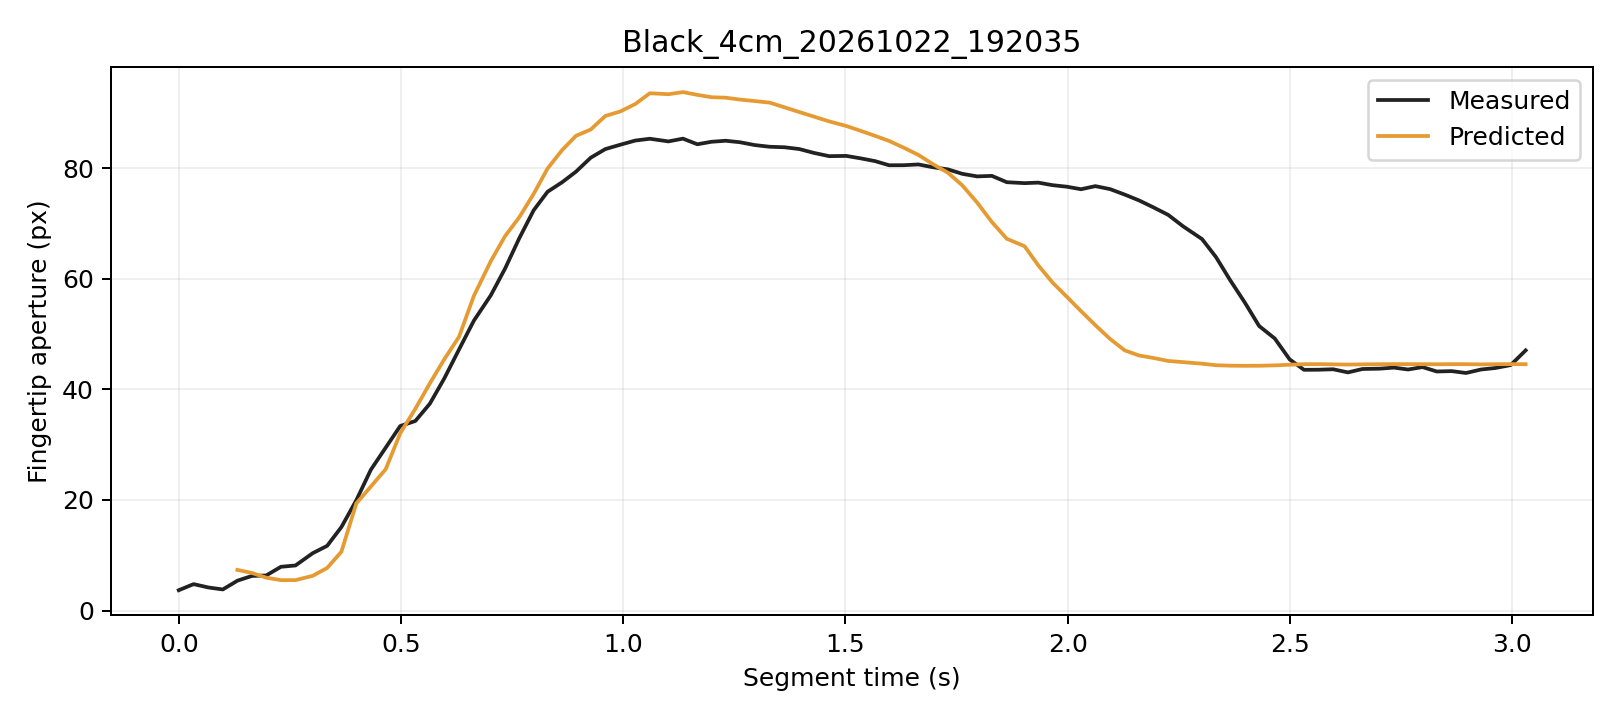

The file beside this chart, header and first rows:
trial, segment_frame, frame, time_s, distance_px, actual_aperture_px, predicted_window5_px, phase, status
Black_4cm_20261022_192035, 0, 1983, 0.0, 250.9, 3.674, , Initial, window_not_ready
Black_4cm_20261022_192035, 1, 1984, 0.03335, 251.2, 4.772, , Initial, window_not_ready
Black_4cm_20261022_192035, 2, 1985, 0.0668, 251.3, 4.164, , Initial, window_not_ready
Black_4cm_20261022_192035, 3, 1986, 0.09912, 251.5, 3.807, , Initial, window_not_ready
Black_4cm_20261022_192035, 4, 1987, 0.1319, 251.4, 5.392, 7.348, Initial, ready
Black_4cm_20261022_192035, 5, 1988, 0.1645, 253.3, 6.253, 6.797, Initial, ready
Black_4cm_20261022_192035, 6, 1989, 0.1968, 255.4, 6.345, 5.942, Initial, ready
Black_4cm_20261022_192035, 7, 1990, 0.2298, 256.2, 7.908, 5.492, Initial, ready
Black_4cm_20261022_192035, 8, 1991, 0.2626, 256.8, 8.148, 5.496, Initial, ready
Black_4cm_20261022_192035, 9, 1992, 0.3011, 255.9, 10.36, 6.266, Initial, ready
Black_4cm_20261022_192035, 10, 1993, 0.3338, 254.4, 11.7, 7.695, Initial, ready
Black_4cm_20261022_192035, 11, 1994, 0.3658, 252.1, 15.09, 10.62, Initial, ready
Black_4cm_20261022_192035, 12, 1995, 0.3996, 246.7, 19.96, 19.38, Grasping, ready
Black_4cm_20261022_192035, 13, 1996, 0.4322, 245.7, 25.47, 22.42, Grasping, ready
Black_4cm_20261022_192035, 14, 1997, 0.4657, 243.3, 29.47, 25.57, Grasping, ready
Black_4cm_20261022_192035, 15, 1998, 0.4982, 237.7, 33.37, 32.06, Grasping, ready
Black_4cm_20261022_192035, 16, 1999, 0.5323, 234.3, 34.29, 36.49, Grasping, ready
Black_4cm_20261022_192035, 17, 2000, 0.5649, 232, 37.42, 41.1, Grasping, ready
Black_4cm_20261022_192035, 18, 2001, 0.5976, 227.4, 42.02, 45.48, Grasping, ready
Black_4cm_20261022_192035, 19, 2002, 0.6306, 222.5, 47.23, 49.52, Grasping, ready
Black_4cm_20261022_192035, 20, 2003, 0.664, 217.1, 52.44, 56.92, Grasping, ready
Black_4cm_20261022_192035, 21, 2004, 0.7022, 211.6, 57.04, 63.22, Grasping, ready
Black_4cm_20261022_192035, 22, 2005, 0.734, 205.9, 61.84, 67.71, Grasping, ready
Black_4cm_20261022_192035, 23, 2006, 0.7661, 201, 67.33, 71.14, Grasping, ready
Black_4cm_20261022_192035, 24, 2007, 0.7986, 195.5, 72.42, 75.38, Grasping, ready
Black_4cm_20261022_192035, 25, 2008, 0.8298, 190.3, 75.76, 79.97, Grasping, ready
Black_4cm_20261022_192035, 26, 2009, 0.8626, 185.1, 77.48, 83.31, Grasping, ready
Black_4cm_20261022_192035, 27, 2010, 0.8937, 177.3, 79.39, 85.88, Grasping, ready
Black_4cm_20261022_192035, 28, 2011, 0.9268, 173.3, 81.91, 87.01, Grasping, ready
Black_4cm_20261022_192035, 29, 2012, 0.9598, 164.7, 83.48, 89.47, Grasping, ready
Black_4cm_20261022_192035, 30, 2013, 0.9936, 161, 84.27, 90.29, Grasping, ready
Black_4cm_20261022_192035, 31, 2014, 1.027, 154.1, 85.02, 91.62, Grasping, ready
Black_4cm_20261022_192035, 32, 2015, 1.06, 145.5, 85.35, 93.58, Grasping, ready
Black_4cm_20261022_192035, 33, 2016, 1.102, 142.3, 84.86, 93.4, Grasping, ready
Black_4cm_20261022_192035, 34, 2017, 1.134, 135.9, 85.37, 93.78, Grasping, ready
Black_4cm_20261022_192035, 35, 2018, 1.167, 130.8, 84.35, 93.29, Grasping, ready
Black_4cm_20261022_192035, 36, 2019, 1.198, 125.2, 84.8, 92.86, Grasping, ready
Black_4cm_20261022_192035, 37, 2020, 1.23, 120.1, 84.99, 92.77, Grasping, ready
Black_4cm_20261022_192035, 38, 2021, 1.262, 114.9, 84.72, 92.43, Grasping, ready
Black_4cm_20261022_192035, 39, 2022, 1.296, 110.1, 84.2, 92.16, Grasping, ready
Black_4cm_20261022_192035, 40, 2023, 1.329, 105, 83.9, 91.88, Grasping, ready
Black_4cm_20261022_192035, 41, 2024, 1.363, 99.91, 83.8, 91.02, Grasping, ready
Black_4cm_20261022_192035, 42, 2025, 1.396, 95.22, 83.48, 90.18, Grasping, ready
Black_4cm_20261022_192035, 43, 2026, 1.429, 89.35, 82.79, 89.36, Grasping, ready
Black_4cm_20261022_192035, 44, 2027, 1.463, 84.49, 82.2, 88.49, Grasping, ready
Black_4cm_20261022_192035, 45, 2028, 1.502, 78.75, 82.24, 87.65, Grasping, ready
Black_4cm_20261022_192035, 46, 2029, 1.534, 73.79, 81.8, 86.78, Grasping, ready
Black_4cm_20261022_192035, 47, 2030, 1.567, 68.8, 81.29, 85.87, Grasping, ready
Black_4cm_20261022_192035, 48, 2031, 1.598, 64.26, 80.55, 84.95, Grasping, ready
Black_4cm_20261022_192035, 49, 2032, 1.631, 59.9, 80.56, 83.74, Grasping, ready
Black_4cm_20261022_192035, 50, 2033, 1.664, 55.78, 80.7, 82.42, Grasping, ready
Black_4cm_20261022_192035, 51, 2034, 1.697, 51.84, 80.19, 80.76, Grasping, ready
Black_4cm_20261022_192035, 52, 2035, 1.731, 46.14, 79.81, 79.19, Grasping, ready
Black_4cm_20261022_192035, 53, 2036, 1.763, 45.11, 79, 76.91, Grasping, ready
Black_4cm_20261022_192035, 54, 2037, 1.796, 42.14, 78.54, 73.82, Grasping, ready
Black_4cm_20261022_192035, 55, 2038, 1.829, 38.83, 78.63, 70.28, Grasping, ready
Black_4cm_20261022_192035, 56, 2039, 1.863, 36.1, 77.49, 67.25, Grasping, ready
Black_4cm_20261022_192035, 57, 2040, 1.903, 32.99, 77.32, 65.91, Grasping, ready
Black_4cm_20261022_192035, 58, 2041, 1.934, 30.35, 77.41, 62.45, Grasping, ready
Black_4cm_20261022_192035, 59, 2042, 1.966, 27.13, 76.95, 59.31, Grasping, ready
... 32 more rows
